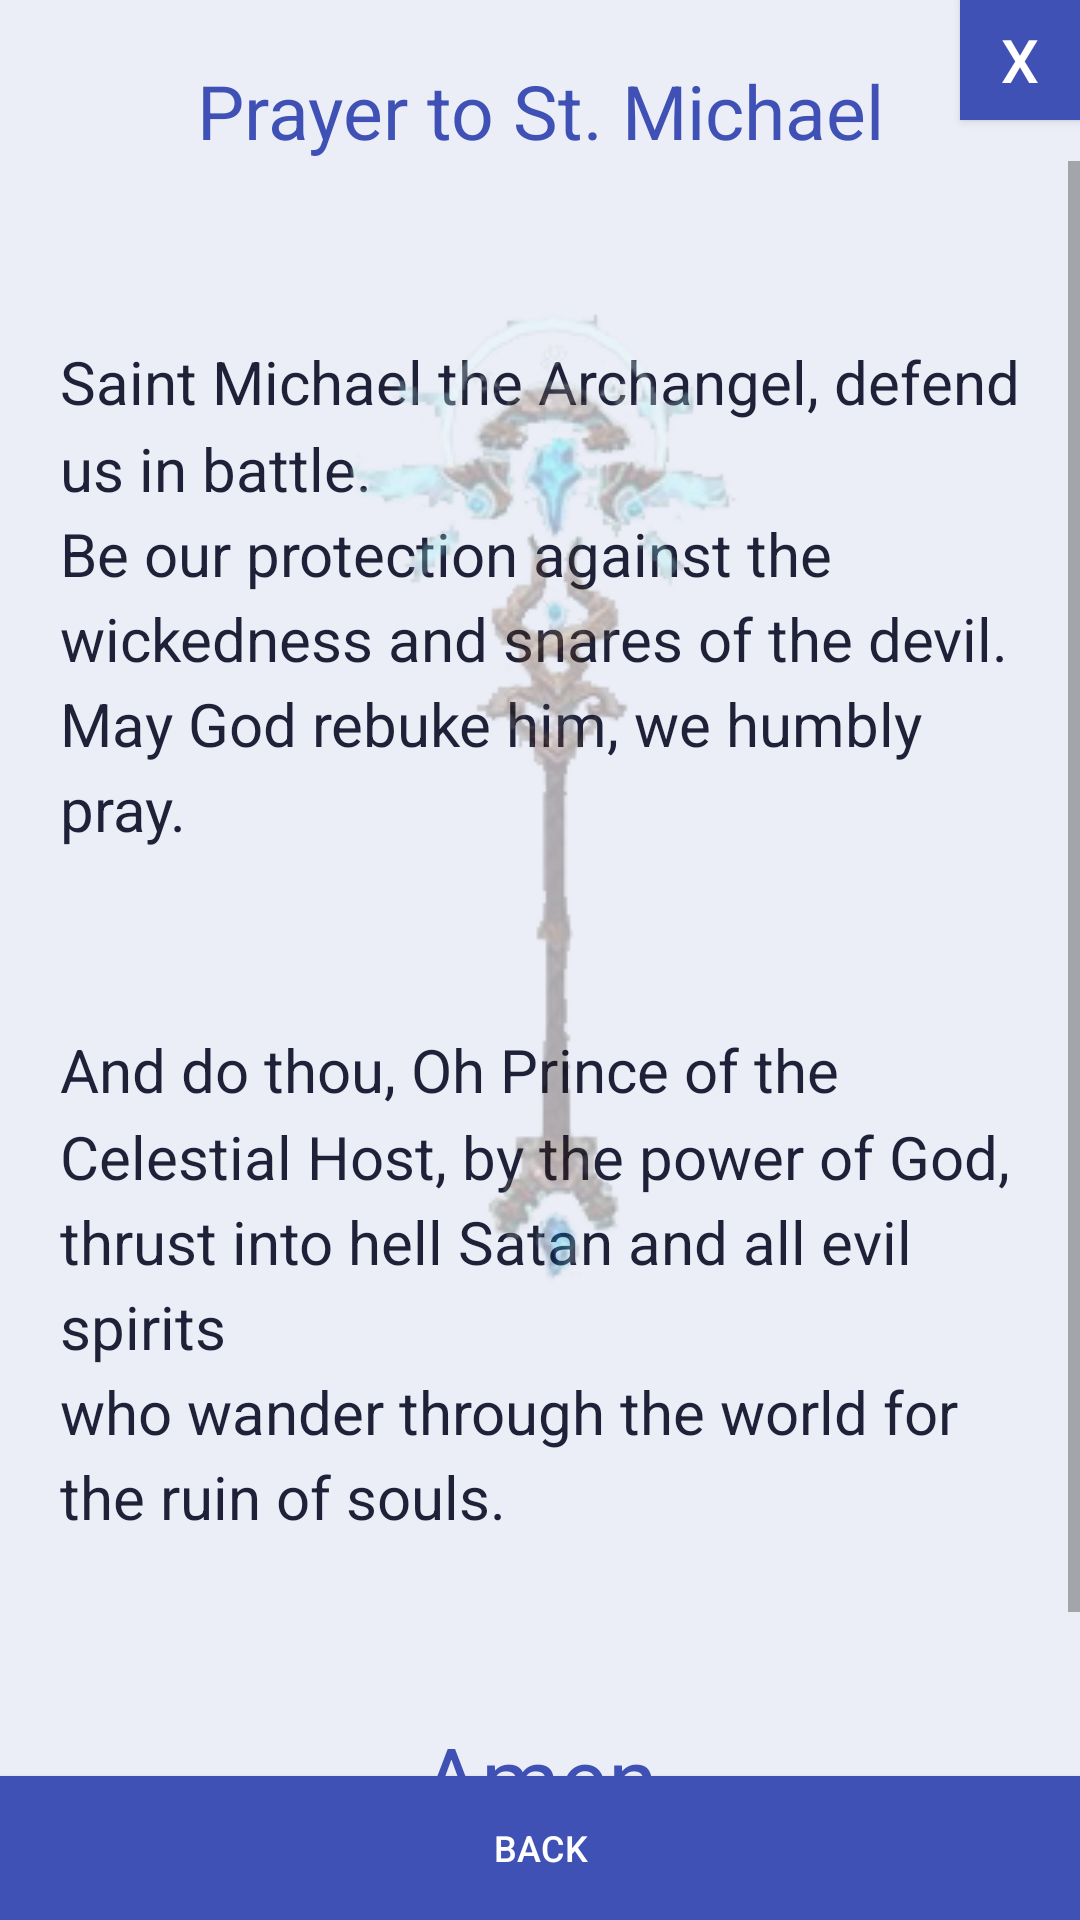

Produce the Android XML layout that renders to this screen, including the resource entries it uses.
<!-- AndroidManifest.xml: application theme AppTheme -->
<!-- res/layout/simple_st_michael_activity.xml -->
<?xml version="1.0" encoding="utf-8"?>
<RelativeLayout xmlns:android="http://schemas.android.com/apk/res/android"
    xmlns:app="http://schemas.android.com/apk/res-auto"
    xmlns:tools="http://schemas.android.com/tools"
    android:layout_width="match_parent"
    android:layout_height="match_parent"
    android:background="@color/colorBackground"
    app:layout_behavior="@string/appbar_scrolling_view_behavior"
    tools:context="com.prayers.app.activity.simple.SimpleStMichaelActivity">

    <TextView
        android:id="@+id/title_st_michael"
        android:layout_width="match_parent"
        android:layout_height="wrap_content"
        android:layout_alignParentTop="true"
        android:layout_marginStart="@dimen/margin_left"
        android:layout_marginEnd="@dimen/margin_right"
        android:gravity="center_horizontal"
        android:paddingTop="@dimen/margin_top"
        android:text="@string/title_st_michael_short"
        android:textAlignment="center"
        android:textColor="@color/colorPrimary"
        android:textSize="@dimen/text_size_25" />

    <ScrollView
        android:id="@+id/navigation"
        android:layout_width="match_parent"
        android:layout_height="match_parent"
        android:layout_above="@+id/btn_prev"
        android:layout_below="@+id/title_st_michael"
        android:layout_alignParentStart="true">

        <RelativeLayout
            android:layout_width="match_parent"
            android:layout_height="wrap_content"
            android:layout_marginLeft="@dimen/margin_20"
            android:layout_marginRight="@dimen/margin_20"
            android:paddingTop="@dimen/margin_60"
            android:paddingBottom="@dimen/margin_40">

            <TextView
                android:id="@+id/txt_st_michael_1"
                android:layout_width="wrap_content"
                android:layout_height="wrap_content"
                android:layout_alignParentStart="true"
                android:text="@string/txt_st_michael_1"
                android:textSize="@dimen/text_size_20" />

            <TextView
                android:id="@+id/txt_st_michael_2"
                android:layout_width="wrap_content"
                android:layout_height="wrap_content"
                android:layout_below="@+id/txt_st_michael_1"
                android:paddingTop="@dimen/margin_60"
                android:text="@string/txt_st_michael_2"
                android:textSize="@dimen/text_size_20" />

            <TextView
                android:id="@+id/lbl_amen"
                android:layout_width="wrap_content"
                android:layout_height="wrap_content"
                android:layout_below="@+id/txt_st_michael_2"
                android:layout_centerHorizontal="true"
                android:paddingTop="@dimen/margin_60"
                android:text="@string/txt_amen"
                android:textColor="@color/colorPrimary"
                android:textSize="@dimen/text_size_30" />
        </RelativeLayout>
    </ScrollView>

    <ImageView
        android:id="@+id/simple_prayers_background"
        android:layout_width="wrap_content"
        android:layout_height="wrap_content"
        android:layout_alignParentTop="true"
        android:layout_centerHorizontal="true"
        android:alpha="0.3"
        android:paddingTop="@dimen/margin_50"
        app:srcCompat="@mipmap/tuure_2_vert" />

    <Button
        android:id="@+id/btn_home"
        android:layout_width="@dimen/width_close_40"
        android:layout_height="@dimen/height_close_40"
        android:layout_alignParentTop="true"
        android:layout_alignParentEnd="true"
        android:background="@drawable/round"
        android:paddingLeft="@dimen/button_padding"
        android:paddingRight="@dimen/button_padding"
        android:text="@string/txt_close"
        android:textColor="@color/colorText"
        android:textSize="@dimen/close_text_size_20" />

    <Button
        android:id="@+id/btn_prev"
        android:layout_width="match_parent"
        android:layout_height="wrap_content"
        android:layout_alignParentBottom="true"
        android:layout_centerHorizontal="true"
        android:background="@drawable/round"
        android:paddingLeft="@dimen/button_padding"
        android:paddingRight="@dimen/button_padding"
        android:text="@string/txt_prev"
        android:textColor="@color/colorText"
        android:textSize="@dimen/text_size_12" />
</RelativeLayout>
<!-- resources referenced by this layout -->
<resources>
  <color name="colorBackground">#ECEEF7</color>
  <color name="colorPrimary">#3F51B5</color>
  <color name="colorText">#FFFFFF</color>
  <dimen name="button_padding">10sp</dimen>
  <dimen name="close_text_size_20">20sp</dimen>
  <dimen name="height_close_40">40sp</dimen>
  <dimen name="margin_20">20sp</dimen>
  <dimen name="margin_40">40sp</dimen>
  <dimen name="margin_50">50sp</dimen>
  <dimen name="margin_60">60sp</dimen>
  <dimen name="margin_left">5sp</dimen>
  <dimen name="margin_right">5sp</dimen>
  <dimen name="margin_top">20sp</dimen>
  <dimen name="text_size_12">12sp</dimen>
  <dimen name="text_size_20">20sp</dimen>
  <dimen name="text_size_25">25sp</dimen>
  <dimen name="text_size_30">30sp</dimen>
  <dimen name="width_close_40">40sp</dimen>
  <!-- drawable round (drawable) -->
  <?xml version="1.0" encoding="utf-8"?>
  <ripple xmlns:android="http://schemas.android.com/apk/res/android"
      android:color="@color/colorRipple">
      <item>
          <selector>
              <item android:state_pressed="true">
                  <shape android:shape="rectangle">
                      <corners android:radius="@dimen/button_corner_radius" />
                      <solid android:color="@color/colorButtonPrimaryPressed" />
                  </shape>
              </item>
              <item android:state_enabled="false">
                  <shape android:shape="rectangle">
                      <corners android:radius="@dimen/button_corner_radius" />
                      <solid android:color="@color/colorDivider" />
                  </shape>
              </item>
              <item>
                  <shape android:shape="rectangle">
                      <corners android:radius="@dimen/button_corner_radius" />
                      <solid android:color="@color/colorButtonPrimary" />
                  </shape>
              </item>
          </selector>
      </item>
  </ripple>
  <!-- mipmap tuure_2_vert: png bitmap (mipmap, 44919 bytes) -->
  <string name="title_st_michael_short">Prayer to St. Michael</string>
  <string name="txt_amen">Amen</string>
  <string name="txt_close">X</string>
  <string name="txt_prev">Back</string>
  <string name="txt_st_michael_1">
          Saint Michael the Archangel, defend us in battle.\nBe our protection against the wickedness and snares of the devil.\nMay God rebuke him, we humbly pray.
      </string>
  <string name="txt_st_michael_2">
          And do thou, Oh Prince of the Celestial Host, by the power of God,\nthrust into hell Satan and all evil spirits\nwho wander through the world for the ruin of souls.
      </string>
  <style name="AppTheme" parent="Theme.MaterialComponents.Light.DarkActionBar.Bridge">
          <item name="colorPrimary">@color/colorPrimary</item>
          <item name="colorPrimaryDark">@color/colorPrimaryDark</item>
          <item name="colorAccent">@color/colorAccent</item>
          <item name="android:windowBackground">@color/colorBackground</item>
          <item name="android:textViewStyle">@style/AppTextView</item>
          
      </style>
  <color name="colorRipple">#33FFFFFF</color>
  <color name="colorButtonPrimaryPressed">#2C3D8E</color>
  <color name="colorDivider">#D7DAE6</color>
  <color name="colorButtonPrimary">#3F51B5</color>
  <color name="colorPrimaryDark">#2C3D8E</color>
  <color name="colorAccent">#D4A85A</color>
  <style name="AppTextView" parent="@android:style/Widget.TextView">
          <item name="android:textColor">@color/colorOnSurface</item>
          <item name="android:lineSpacingMultiplier">1.2</item>
      </style>
  <color name="colorOnSurface">#1E2138</color>
</resources>
